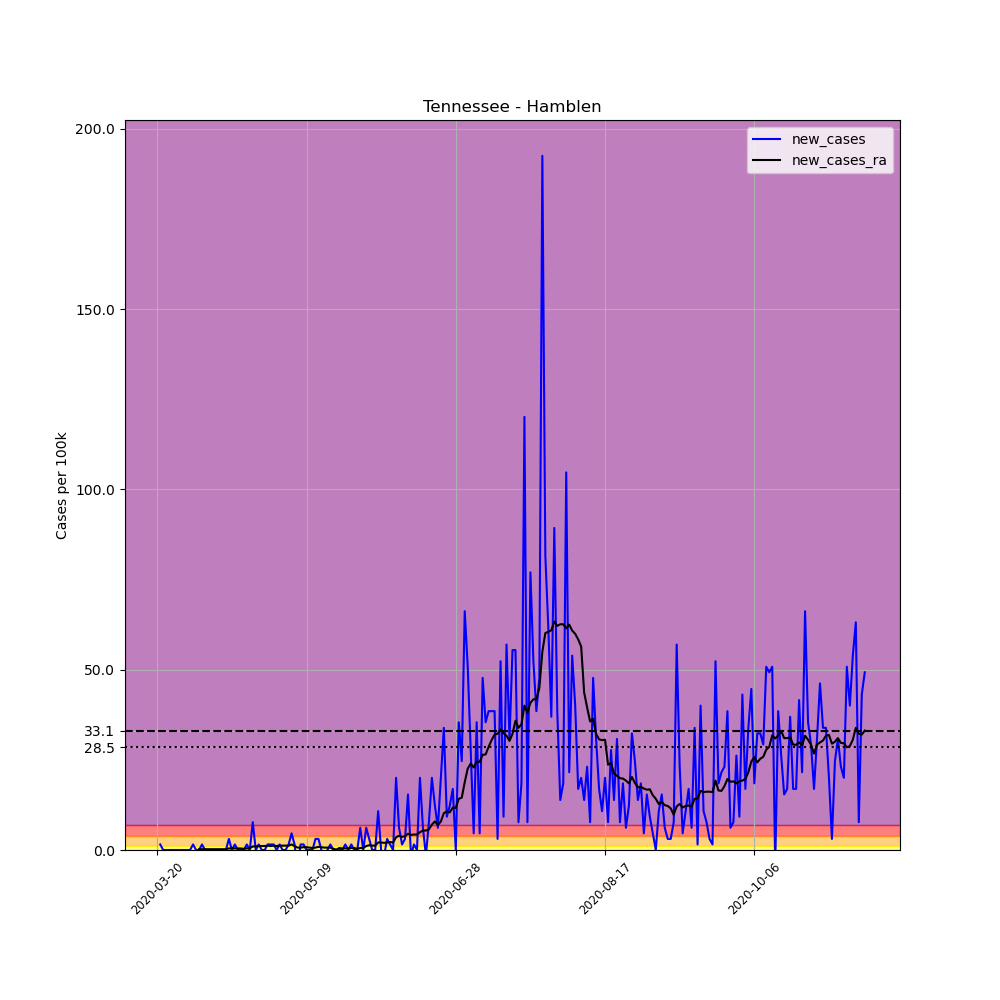

The data file committed next to this chart (first rows):
, date, county, state, fips, cases, deaths, COUNTY, STNAME, CTYNAME, POPESTIMATE2019, per_100k, new_cases, new_cases_ra
211903, 2020-03-20, Hamblen, Tennessee, 47063, 1, 0, 63, Tennessee, Hamblen, 64934, 1.54, , 
211904, 2020-03-21, Hamblen, Tennessee, 47063, 2, 0, 63, Tennessee, Hamblen, 64934, 3.08, 1.54, 
211905, 2020-03-22, Hamblen, Tennessee, 47063, 2, 0, 63, Tennessee, Hamblen, 64934, 3.08, 0.0, 
211906, 2020-03-23, Hamblen, Tennessee, 47063, 2, 0, 63, Tennessee, Hamblen, 64934, 3.08, 0.0, 
211907, 2020-03-24, Hamblen, Tennessee, 47063, 2, 0, 63, Tennessee, Hamblen, 64934, 3.08, 0.0, 
211908, 2020-03-25, Hamblen, Tennessee, 47063, 2, 0, 63, Tennessee, Hamblen, 64934, 3.08, 0.0, 
211909, 2020-03-26, Hamblen, Tennessee, 47063, 2, 0, 63, Tennessee, Hamblen, 64934, 3.08, 0.0, 
211910, 2020-03-27, Hamblen, Tennessee, 47063, 2, 0, 63, Tennessee, Hamblen, 64934, 3.08, 0.0, 
211911, 2020-03-28, Hamblen, Tennessee, 47063, 2, 0, 63, Tennessee, Hamblen, 64934, 3.08, 0.0, 
211912, 2020-03-29, Hamblen, Tennessee, 47063, 2, 0, 63, Tennessee, Hamblen, 64934, 3.08, 0.0, 
211913, 2020-03-30, Hamblen, Tennessee, 47063, 2, 0, 63, Tennessee, Hamblen, 64934, 3.08, 0.0, 
211914, 2020-03-31, Hamblen, Tennessee, 47063, 2, 0, 63, Tennessee, Hamblen, 64934, 3.08, 0.0, 
211915, 2020-04-01, Hamblen, Tennessee, 47063, 3, 0, 63, Tennessee, Hamblen, 64934, 4.62, 1.54, 
211916, 2020-04-02, Hamblen, Tennessee, 47063, 3, 0, 63, Tennessee, Hamblen, 64934, 4.62, 0.0, 
211917, 2020-04-03, Hamblen, Tennessee, 47063, 3, 0, 63, Tennessee, Hamblen, 64934, 4.62, 0.0, 0.22
211918, 2020-04-04, Hamblen, Tennessee, 47063, 4, 0, 63, Tennessee, Hamblen, 64934, 6.16, 1.54, 0.22
211919, 2020-04-05, Hamblen, Tennessee, 47063, 4, 0, 63, Tennessee, Hamblen, 64934, 6.16, 0.0, 0.22
211920, 2020-04-06, Hamblen, Tennessee, 47063, 4, 0, 63, Tennessee, Hamblen, 64934, 6.16, 0.0, 0.22
211921, 2020-04-07, Hamblen, Tennessee, 47063, 4, 0, 63, Tennessee, Hamblen, 64934, 6.16, 0.0, 0.22
211922, 2020-04-08, Hamblen, Tennessee, 47063, 4, 0, 63, Tennessee, Hamblen, 64934, 6.16, 0.0, 0.22
211923, 2020-04-09, Hamblen, Tennessee, 47063, 4, 0, 63, Tennessee, Hamblen, 64934, 6.16, 0.0, 0.22
211924, 2020-04-10, Hamblen, Tennessee, 47063, 4, 1, 63, Tennessee, Hamblen, 64934, 6.16, 0.0, 0.22
211925, 2020-04-11, Hamblen, Tennessee, 47063, 4, 1, 63, Tennessee, Hamblen, 64934, 6.16, 0.0, 0.22
211926, 2020-04-12, Hamblen, Tennessee, 47063, 4, 1, 63, Tennessee, Hamblen, 64934, 6.16, 0.0, 0.22
211927, 2020-04-13, Hamblen, Tennessee, 47063, 6, 1, 63, Tennessee, Hamblen, 64934, 9.24, 3.08, 0.44
211928, 2020-04-14, Hamblen, Tennessee, 47063, 6, 1, 63, Tennessee, Hamblen, 64934, 9.24, 0.0, 0.44
211929, 2020-04-15, Hamblen, Tennessee, 47063, 7, 1, 63, Tennessee, Hamblen, 64934, 10.78, 1.54, 0.44
211930, 2020-04-16, Hamblen, Tennessee, 47063, 7, 1, 63, Tennessee, Hamblen, 64934, 10.78, 0.0, 0.44
211931, 2020-04-17, Hamblen, Tennessee, 47063, 7, 1, 63, Tennessee, Hamblen, 64934, 10.78, 0.0, 0.44
211932, 2020-04-18, Hamblen, Tennessee, 47063, 7, 1, 63, Tennessee, Hamblen, 64934, 10.78, 0.0, 0.33
211933, 2020-04-19, Hamblen, Tennessee, 47063, 8, 1, 63, Tennessee, Hamblen, 64934, 12.32, 1.54, 0.44
211934, 2020-04-20, Hamblen, Tennessee, 47063, 8, 1, 63, Tennessee, Hamblen, 64934, 12.32, 0.0, 0.44
211935, 2020-04-21, Hamblen, Tennessee, 47063, 13, 1, 63, Tennessee, Hamblen, 64934, 20.02, 7.7, 0.99
211936, 2020-04-22, Hamblen, Tennessee, 47063, 13, 2, 63, Tennessee, Hamblen, 64934, 20.02, 0.0, 0.99
211937, 2020-04-23, Hamblen, Tennessee, 47063, 14, 2, 63, Tennessee, Hamblen, 64934, 21.56, 1.54, 1.1
211938, 2020-04-24, Hamblen, Tennessee, 47063, 14, 2, 63, Tennessee, Hamblen, 64934, 21.56, 0.0, 1.1
211939, 2020-04-25, Hamblen, Tennessee, 47063, 14, 2, 63, Tennessee, Hamblen, 64934, 21.56, 0.0, 1.1
211940, 2020-04-26, Hamblen, Tennessee, 47063, 15, 2, 63, Tennessee, Hamblen, 64934, 23.1, 1.54, 1.21
211941, 2020-04-27, Hamblen, Tennessee, 47063, 16, 2, 63, Tennessee, Hamblen, 64934, 24.64, 1.54, 1.1
211942, 2020-04-28, Hamblen, Tennessee, 47063, 17, 2, 63, Tennessee, Hamblen, 64934, 26.18, 1.54, 1.21
211943, 2020-04-29, Hamblen, Tennessee, 47063, 17, 2, 63, Tennessee, Hamblen, 64934, 26.18, 0.0, 1.1
211944, 2020-04-30, Hamblen, Tennessee, 47063, 18, 2, 63, Tennessee, Hamblen, 64934, 27.72, 1.54, 1.21
211945, 2020-05-01, Hamblen, Tennessee, 47063, 18, 2, 63, Tennessee, Hamblen, 64934, 27.72, 0.0, 1.21
211946, 2020-05-02, Hamblen, Tennessee, 47063, 18, 2, 63, Tennessee, Hamblen, 64934, 27.72, 0.0, 1.21
211947, 2020-05-03, Hamblen, Tennessee, 47063, 19, 2, 63, Tennessee, Hamblen, 64934, 29.26, 1.54, 1.21
211948, 2020-05-04, Hamblen, Tennessee, 47063, 22, 2, 63, Tennessee, Hamblen, 64934, 33.88, 4.62, 1.54
211949, 2020-05-05, Hamblen, Tennessee, 47063, 23, 2, 63, Tennessee, Hamblen, 64934, 35.42, 1.54, 1.1
211950, 2020-05-06, Hamblen, Tennessee, 47063, 19, 2, 63, Tennessee, Hamblen, 64934, 29.26, -6.16, 0.66
211951, 2020-05-07, Hamblen, Tennessee, 47063, 20, 2, 63, Tennessee, Hamblen, 64934, 30.8, 1.54, 0.66
211952, 2020-05-08, Hamblen, Tennessee, 47063, 21, 2, 63, Tennessee, Hamblen, 64934, 32.34, 1.54, 0.77
211953, 2020-05-09, Hamblen, Tennessee, 47063, 21, 2, 63, Tennessee, Hamblen, 64934, 32.34, 0.0, 0.77
211954, 2020-05-10, Hamblen, Tennessee, 47063, 21, 2, 63, Tennessee, Hamblen, 64934, 32.34, 0.0, 0.66
211955, 2020-05-11, Hamblen, Tennessee, 47063, 21, 2, 63, Tennessee, Hamblen, 64934, 32.34, 0.0, 0.55
211956, 2020-05-12, Hamblen, Tennessee, 47063, 23, 2, 63, Tennessee, Hamblen, 64934, 35.42, 3.08, 0.66
211957, 2020-05-13, Hamblen, Tennessee, 47063, 25, 2, 63, Tennessee, Hamblen, 64934, 38.5, 3.08, 0.88
211958, 2020-05-14, Hamblen, Tennessee, 47063, 25, 2, 63, Tennessee, Hamblen, 64934, 38.5, 0.0, 0.77
211959, 2020-05-15, Hamblen, Tennessee, 47063, 24, 2, 63, Tennessee, Hamblen, 64934, 36.96, -1.54, 0.66
211960, 2020-05-16, Hamblen, Tennessee, 47063, 24, 2, 63, Tennessee, Hamblen, 64934, 36.96, 0.0, 0.66
211961, 2020-05-17, Hamblen, Tennessee, 47063, 25, 2, 63, Tennessee, Hamblen, 64934, 38.5, 1.54, 0.66
211962, 2020-05-18, Hamblen, Tennessee, 47063, 25, 2, 63, Tennessee, Hamblen, 64934, 38.5, 0.0, 0.33
... 178 more rows
